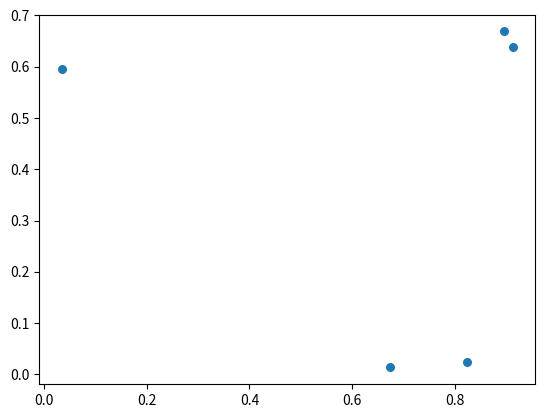

Reproduce this figure in Python. (Note: this script raises an exception after producing the figure.)

"""this python scrip just plots a random graph and write the readme with the date"""

import numpy as np
import matplotlib.pyplot as plt
from datetime import datetime
import pytz
tz_London = pytz.timezone('Europe/London')

# plots graph with 5 random data points
x = np.random.rand(5)
y = np.random.rand(5)
plt.scatter(x, y, s=30)
plt.savefig('/share/new_figure.jpg')

# gets th time stamp information
tz_London = pytz.timezone('Europe/London') 
datetime_London = datetime.now(tz_London)    
date = datetime_London.strftime("%D day month year")
time = datetime_London.strftime("%H:%M:%S hour minute second (UK time)")

with open('/share/README.md', 'w') as readme:
    readme.write('# Example Update of Readme Figures\n')
    readme.write('\n')
    readme.write('This repository is a minimal working example of an automated\n')
    readme.write('updating of the readme text and figures using Github actions.\n')
    readme.write('with every push to main the Github Actions will build a\n')
    readme.write('containerised Docker enviroment. Within this enviroment all\n')
    readme.write('the dependencies are included (Python Matplotlib etc).\n')
    readme.write('A small Python script is then run within the Docker container\n')
    readme.write('the generates a new random dataset and pushes it to the repository\n')
    readme.write('via the use of a shared swap space and Github tokens for authentication.\n')
    readme.write('The combined result is that each time the Action is triggered\n')
    readme.write('the graph and time stamp on the main readme page is updated.\n')
    readme.write('\n')

    readme.write('\n')
    readme.write('simulation date ' + date + '\n')
    readme.write('simulation time ' + time + '\n')
    readme.write('![latest results](https://github.com/Shimwell/example_update_of_readme_figures/blob/main/new_figure.jpg)')
